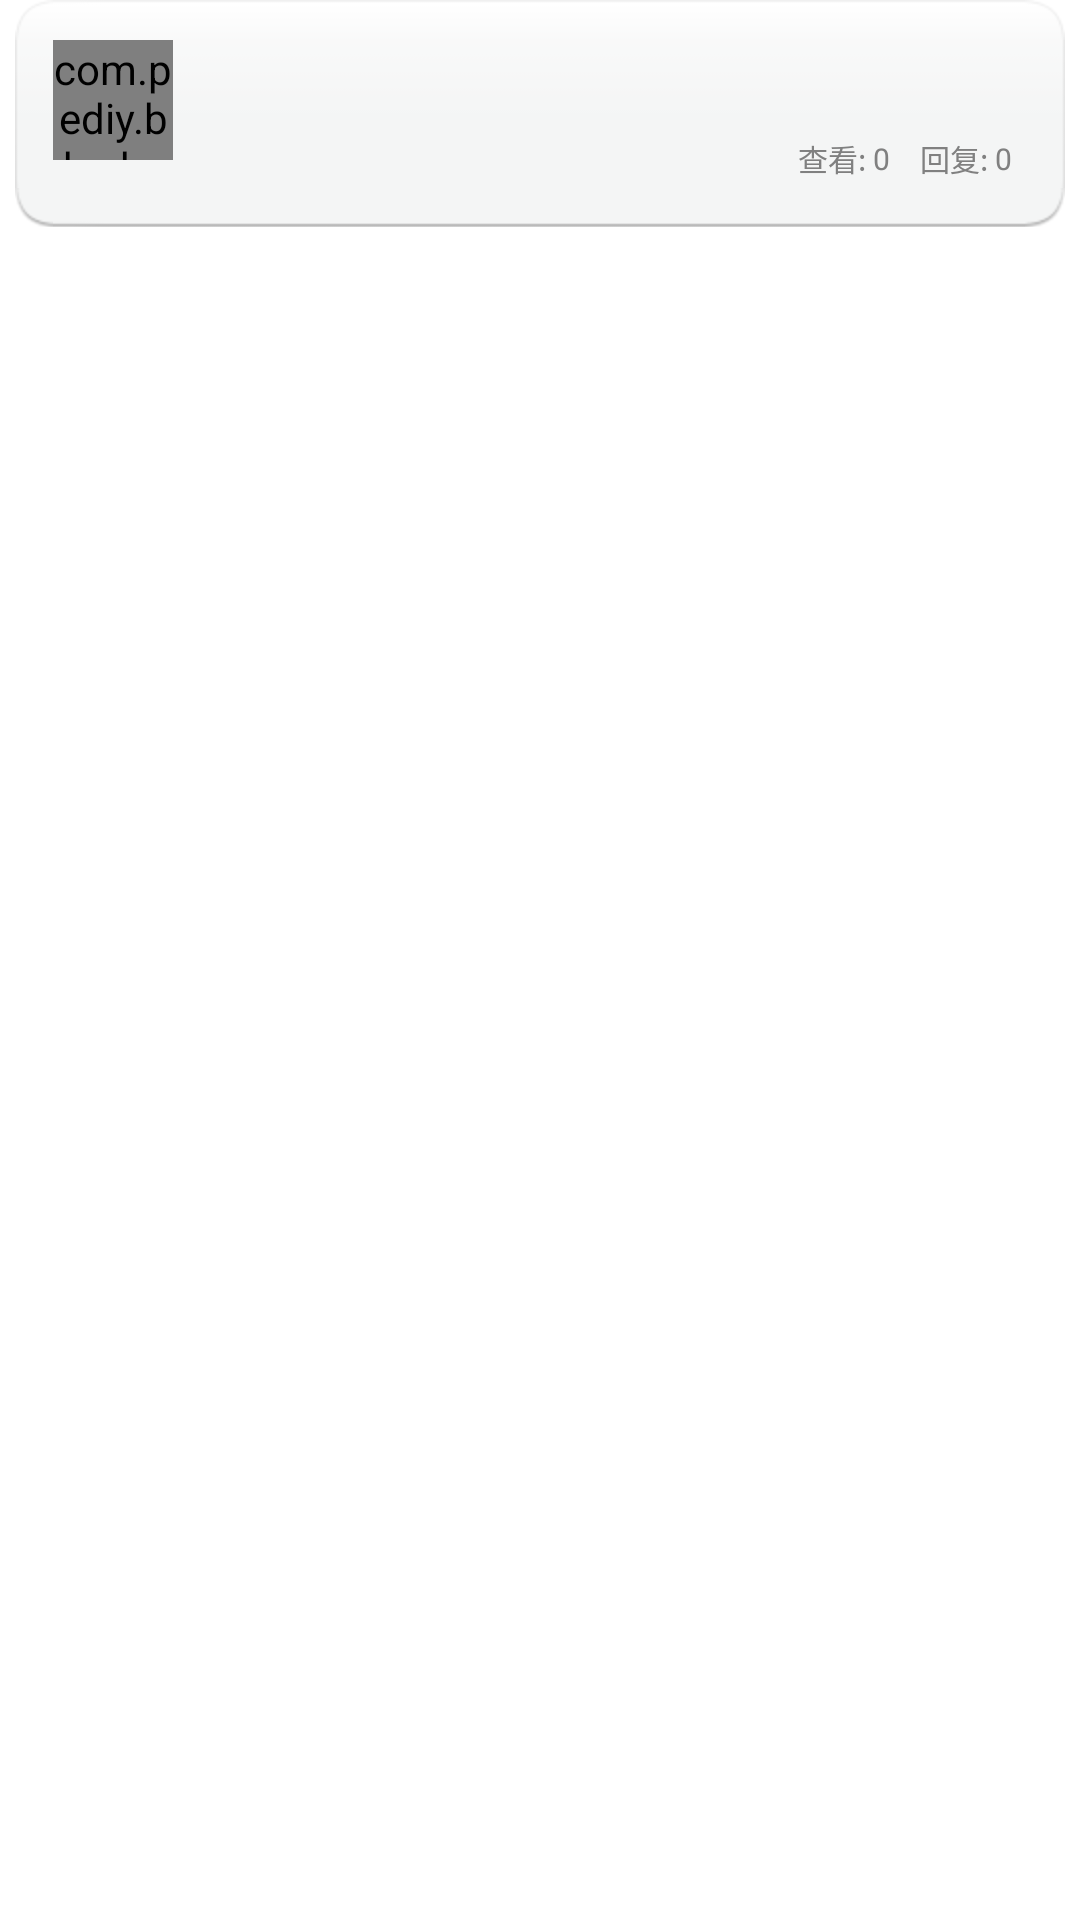

This screen was rendered from an Android layout file. Write that file and the resources it references.
<!-- AndroidManifest.xml: application theme NormalPageTheme -->
<!-- res/layout/forum_display_item.xml -->
<?xml version="1.0" encoding="utf-8"?>
<LinearLayout xmlns:android="http://schemas.android.com/apk/res/android"
    android:layout_width="fill_parent"
    android:layout_height="wrap_content"
    android:orientation="horizontal" >

    <LinearLayout
        android:layout_width="fill_parent"
        android:layout_height="wrap_content"
        android:layout_marginLeft="5dp"
        android:layout_marginRight="5dp"
        android:background="@drawable/forum_item" >

        <com.pediy.bbs.kanxue.widget.ImageViewWithCache
            android:id="@+id/headImg"
            android:layout_width="40dp"
            android:layout_height="40dp"
            android:scaleType="centerCrop"
            android:src="@drawable/default_user_head_img" />

        <LinearLayout
            android:layout_width="fill_parent"
            android:layout_height="wrap_content"
            android:layout_marginLeft="10dp"
            android:layout_weight="1"
            android:orientation="vertical" >

            <TextView
                android:id="@+id/forumDisplayTitle"
                android:layout_width="fill_parent"
                android:layout_height="wrap_content"
                android:layout_weight="1"
                android:minHeight="30dp"
                android:textColor="@color/forum_display_item_title_color"
                android:textSize="15sp"
                android:textStyle="bold" />

            <LinearLayout
                android:id="@+id/LinearLayout2"
                android:layout_width="fill_parent"
                android:layout_height="wrap_content" >

                <TextView
                    android:id="@+id/postUserName"
                    android:layout_width="wrap_content"
                    android:layout_height="wrap_content"
                    android:layout_gravity="center_vertical"
                    android:layout_weight="1"
                    android:textStyle="bold" />

                <TextView
                    android:id="@+id/viewsLabel"
                    android:layout_width="wrap_content"
                    android:layout_height="wrap_content"
                    android:layout_gravity="center_vertical"
                    android:layout_marginLeft="10dp"
                    android:text="查看: "
                    android:textColor="@color/gray"
                    android:textSize="10sp" />

                <TextView
                    android:id="@+id/viewsCnt"
                    android:layout_width="wrap_content"
                    android:layout_height="wrap_content"
                    android:layout_gravity="center_vertical"
                    android:text="0"
                    android:textColor="@color/gray"
                    android:textSize="10sp" />

                <TextView
                    android:id="@+id/replyLabel"
                    android:layout_width="wrap_content"
                    android:layout_height="wrap_content"
                    android:layout_gravity="center_vertical"
                    android:layout_marginLeft="10dp"
                    android:text="回复: "
                    android:textColor="@color/gray"
                    android:textSize="10sp" />

                <TextView
                    android:id="@+id/replyCnt"
                    android:layout_width="wrap_content"
                    android:layout_height="wrap_content"
                    android:layout_gravity="center_vertical"
                    android:layout_marginRight="5dp"
                    android:text="0"
                    android:textColor="@color/gray"
                    android:textSize="10sp" />

                <ImageView
                    android:id="@+id/forumDisplayLock"
                    android:layout_width="wrap_content"
                    android:layout_height="wrap_content"
                    android:layout_gravity="center_vertical"
                    android:src="@drawable/lock"
                    android:visibility="gone" />

            </LinearLayout>

        </LinearLayout>

    </LinearLayout>

</LinearLayout>
<!-- resources referenced by this layout -->
<resources>
  <color name="forum_display_item_title_color">#22229C</color>
  <color name="gray">#808080</color>
  <!-- drawable default_user_head_img: png bitmap (drawable-hdpi, 1644 bytes) -->
  <!-- drawable forum_item (drawable) -->
  <?xml version="1.0" encoding="utf-8"?>
  <selector xmlns:android="http://schemas.android.com/apk/res/android" >
      <item android:state_pressed="true" android:drawable="@drawable/item_bg_pressed"></item>
      <item android:drawable="@drawable/item_bg"></item>
  </selector>
  <!-- drawable lock: png bitmap (drawable-hdpi, 445 bytes) -->
  <style name="NormalPageTheme" parent="android:Theme.Light.NoTitleBar">
          
      </style>
</resources>
